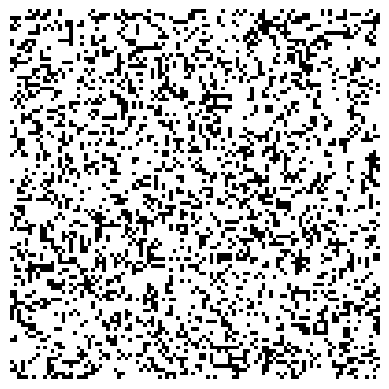

The script that saved this image: (Note: this script raises an exception after producing the figure.)
import numpy as np
import matplotlib.pyplot as plt
from scipy.signal import convolve2d
from matplotlib.animation import FuncAnimation

def initialize_grid(size):
    # Initialize the grid
    return np.random.choice([0, 1], size=size*size, p=[0.9, 0.1]).reshape(size, size)

def update_grid(grid):
    # Update the grid based on the GOL rules
    kernel = np.array([[1, 1, 1],
                       [1, 0, 1],
                       [1, 1, 1]])
    neighbors = convolve2d(grid, kernel, mode='same', boundary='wrap')
    return (neighbors == 2) | ((grid == 1) & (neighbors == 2))

def update_plot(frame_num, img, grid):
    # Update the plot for animation
    new_grid = update_grid(grid)
    img.set_data(new_grid)
    grid[:] = new_grid 
    return img,

# Set the size of the grid and the number of frames for the animation
size = 100
num_frames = 1000  

# Initialize the grid
grid = initialize_grid(size)

# Setup the plot
fig, ax = plt.subplots()
img = ax.imshow(grid, cmap='binary')
ax.axis('off')

# Create and save the animation
ani = FuncAnimation(fig, update_plot, frames=num_frames, fargs=(img, grid), blit=True)
ani.save('game_of_life.mp4', writer='ffmpeg', fps=10)

plt.close()
